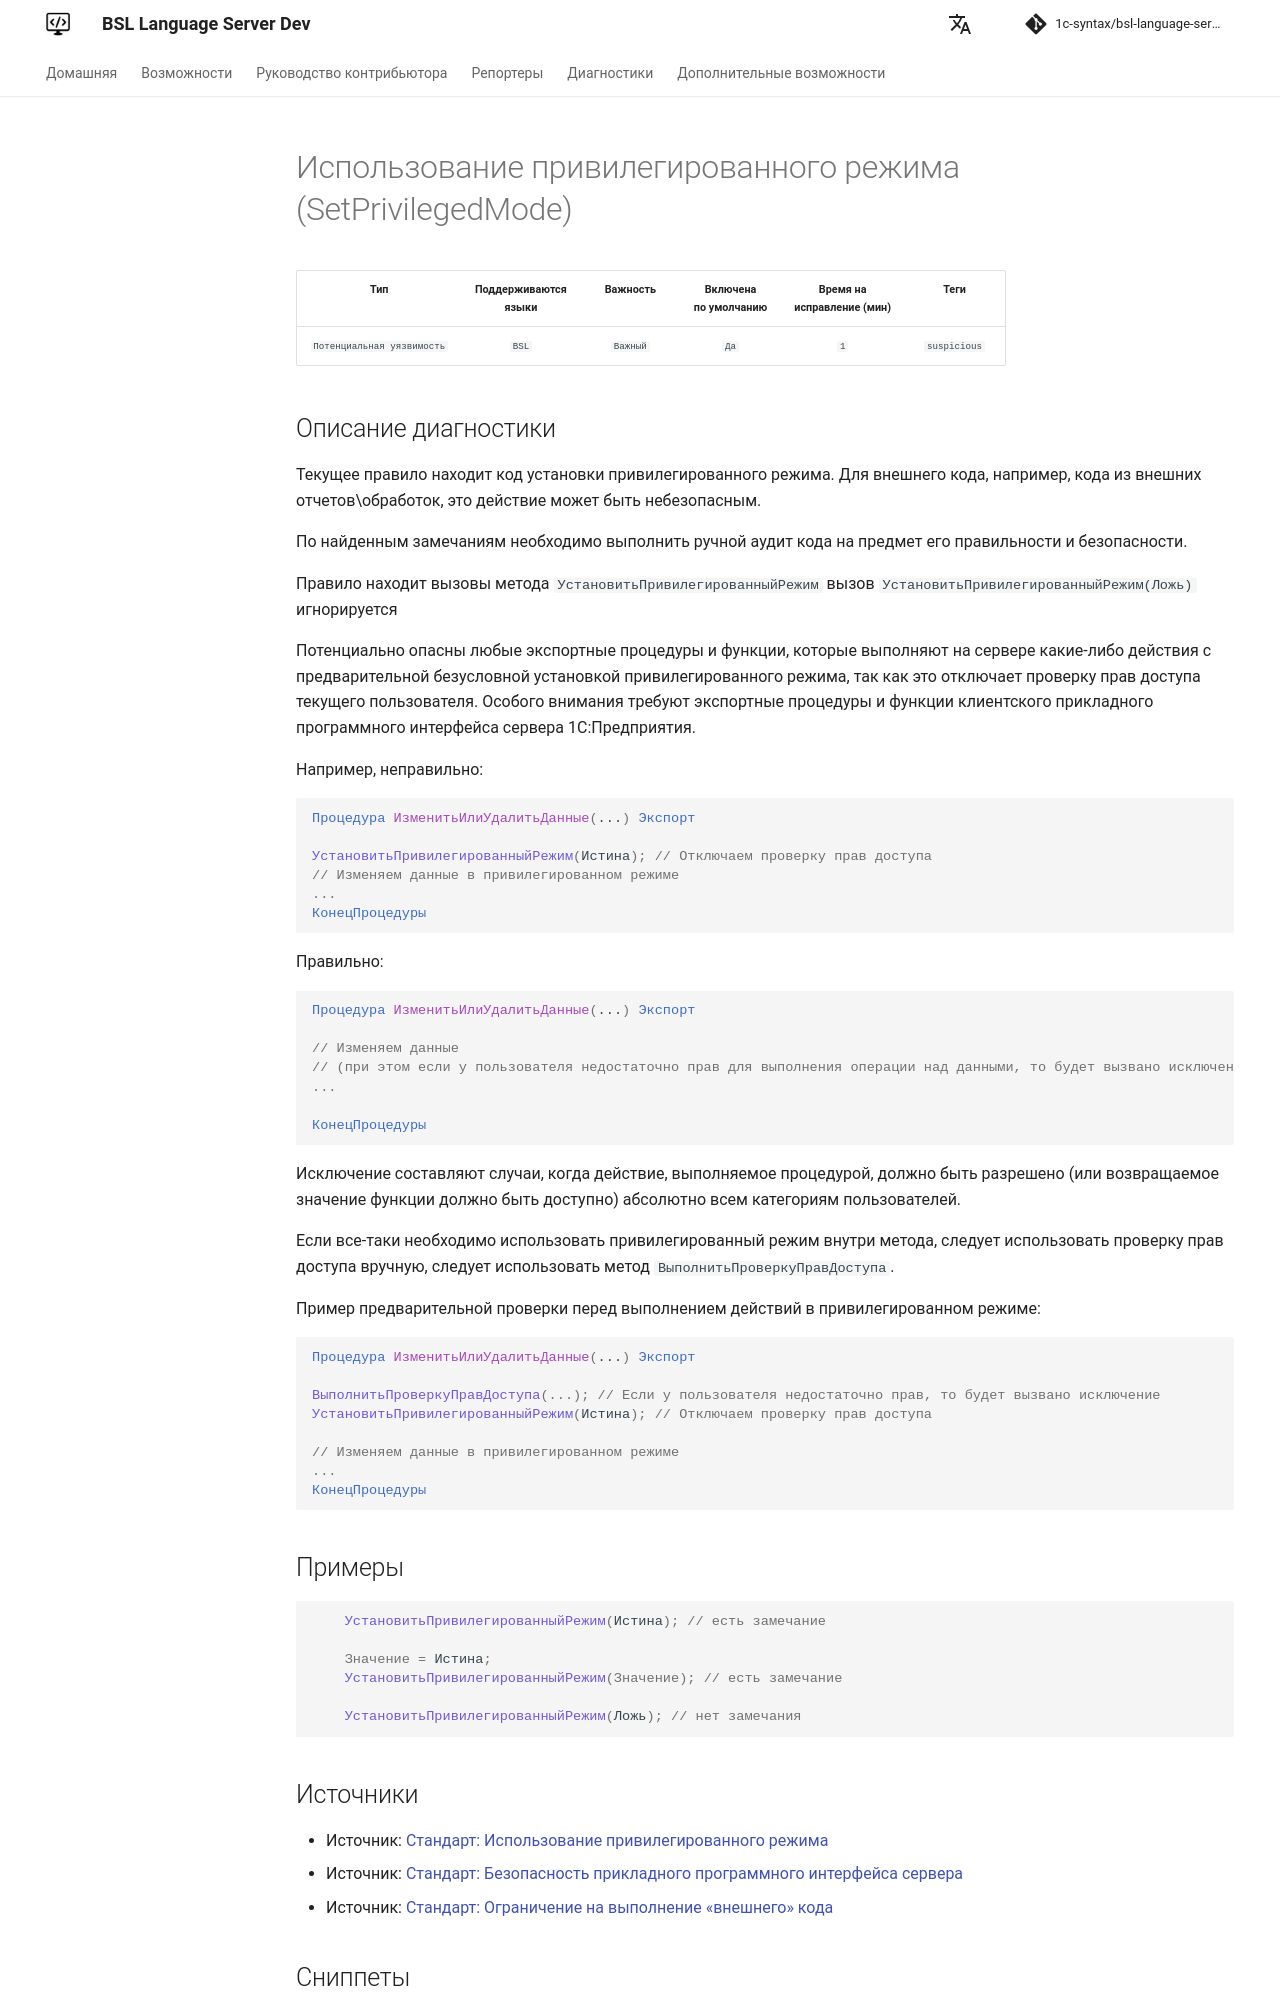

repository: 1c-syntax/bsl-language-server · page: dev/diagnostics/SetPrivilegedMode/index.html · generator: mkdocs

# Использование привилегированного режима (SetPrivilegedMode)

<!-- Блоки выше заполняются автоматически, не трогать -->
## Описание диагностики
<!-- Описание диагностики заполняется вручную. Необходимо понятным языком описать смысл и схему работу -->
Текущее правило находит код установки привилегированного режима.
Для внешнего кода, например, кода из внешних отчетов\обработок, это действие может быть небезопасным.

По найденным замечаниям необходимо выполнить ручной аудит кода на предмет его правильности и безопасности.

Правило находит вызовы метода `УстановитьПривилегированныйРежим`
  вызов `УстановитьПривилегированныйРежим(Ложь)` игнорируется

Потенциально опасны любые экспортные процедуры и функции, которые выполняют на сервере какие-либо действия с предварительной безусловной установкой привилегированного режима, так как это отключает проверку прав доступа текущего пользователя. Особого внимания требуют экспортные процедуры и функции клиентского прикладного программного интерфейса сервера 1С:Предприятия.

Например, неправильно:
```bsl
Процедура ИзменитьИлиУдалитьДанные(...) Экспорт

УстановитьПривилегированныйРежим(Истина); // Отключаем проверку прав доступа
// Изменяем данные в привилегированном режиме
...
КонецПроцедуры
```
Правильно:
```bsl
Процедура ИзменитьИлиУдалитьДанные(...) Экспорт

// Изменяем данные
// (при этом если у пользователя недостаточно прав для выполнения операции над данными, то будет вызвано исключение)
...

КонецПроцедуры
```
Исключение составляют случаи, когда действие, выполняемое процедурой, должно быть разрешено (или возвращаемое значение функции должно быть доступно) абсолютно всем категориям пользователей.

Если все-таки необходимо использовать привилегированный режим внутри метода, следует использовать проверку прав доступа вручную, следует использовать метод `ВыполнитьПроверкуПравДоступа`.

Пример предварительной проверки перед выполнением действий в привилегированном режиме:
```bsl
Процедура ИзменитьИлиУдалитьДанные(...) Экспорт

ВыполнитьПроверкуПравДоступа(...); // Если у пользователя недостаточно прав, то будет вызвано исключение
УстановитьПривилегированныйРежим(Истина); // Отключаем проверку прав доступа

// Изменяем данные в привилегированном режиме
...
КонецПроцедуры
```
## Примеры
<!-- В данном разделе приводятся примеры, на которые диагностика срабатывает, а также можно привести пример, как можно исправить ситуацию -->
```bsl
    УстановитьПривилегированныйРежим(Истина); // есть замечание

    Значение = Истина;
    УстановитьПривилегированныйРежим(Значение); // есть замечание

    УстановитьПривилегированныйРежим(Ложь); // нет замечания
```
